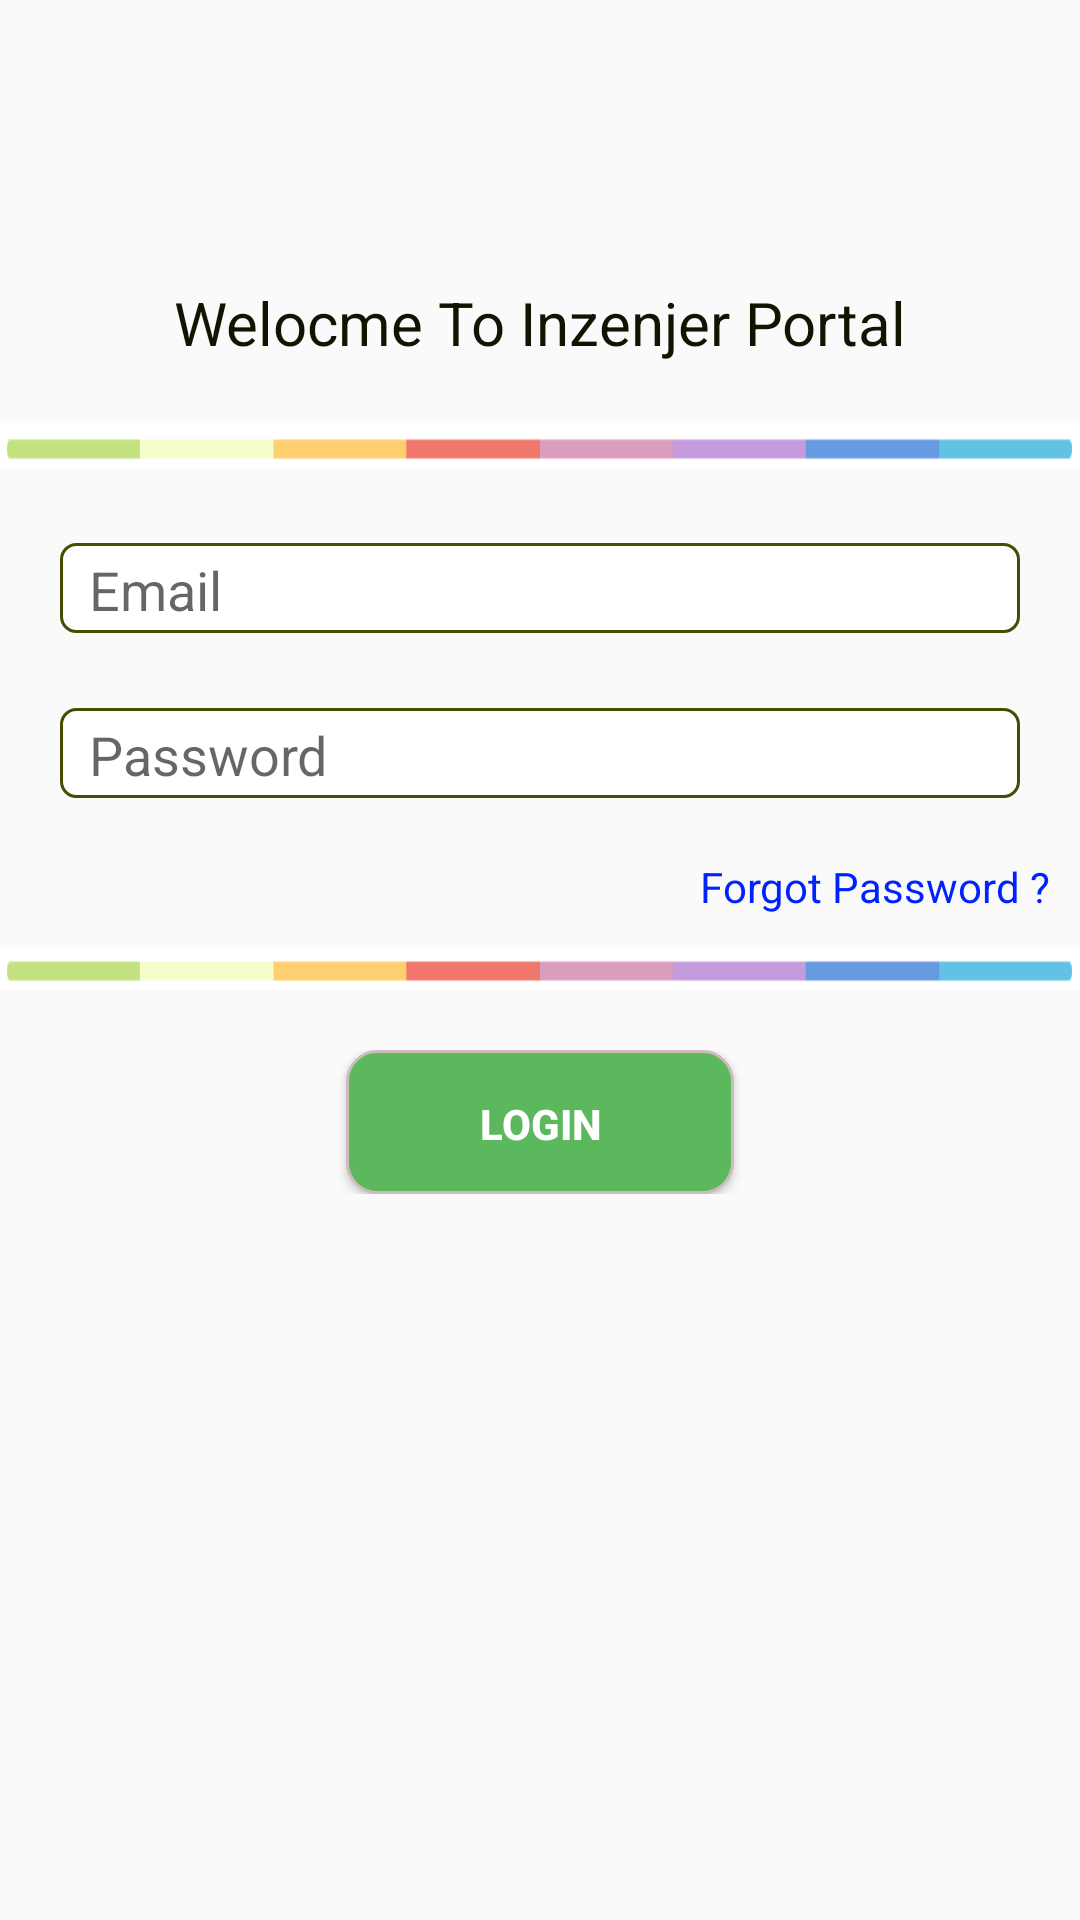

Produce the Android XML layout that renders to this screen, including the resource entries it uses.
<!-- AndroidManifest.xml: application theme AppTheme -->
<!-- res/layout/activity_app_main.xml -->
<?xml version="1.0" encoding="utf-8"?>
<RelativeLayout xmlns:android="http://schemas.android.com/apk/res/android"
    android:layout_width="match_parent"
    android:layout_height="match_parent">

    <LinearLayout
        android:layout_width="match_parent"
        android:layout_height="match_parent"
        android:orientation="vertical">

        <RelativeLayout
            android:layout_width="match_parent"
            android:layout_height="141dp">

            <TextView
                android:layout_width="wrap_content"
                android:layout_height="wrap_content"
                android:layout_alignParentBottom="true"
                android:layout_centerHorizontal="true"
                android:paddingBottom="20dp"
                android:text="Welocme To Inzenjer Portal"
                android:textColor="@color/black"
                android:textSize="20dp" />

        </RelativeLayout>

        <LinearLayout
            android:layout_width="match_parent"
            android:layout_height="match_parent"
            android:layout_weight=".2"
            android:orientation="vertical">

            <View
                android:id="@+id/color"
                android:layout_width="fill_parent"
                android:layout_height="15dp"
                android:background="@drawable/capture" />

            <EditText
                android:id="@+id/email_username"
                android:layout_width="match_parent"
                android:layout_height="30dp"
                android:layout_marginLeft="20dp"
                android:layout_marginRight="20dp"
                android:layout_marginTop="25dp"
                android:background="@drawable/roundedn"
                android:hint="  Email" />

            <EditText
                android:id="@+id/passwordid"
                android:layout_width="match_parent"
                android:layout_height="30dp"
                android:layout_marginLeft="20dp"
                android:layout_marginRight="20dp"
                android:layout_marginTop="25dp"
                android:background="@drawable/roundedn"
                android:hint="  Password" />


            <TextView
                android:id="@+id/forgetpossword"
                android:layout_width="wrap_content"
                android:layout_height="wrap_content"
                android:layout_gravity="right"
                android:layout_marginRight="10dp"
                android:layout_marginTop="20dp"
                android:text="Forgot Password ?"
                android:textColor="#0022ff" />

            <View
                android:layout_width="fill_parent"
                android:layout_height="15dp"
                android:layout_marginTop="10dp"
                android:background="@drawable/capture" />

            <RelativeLayout
                android:layout_width="match_parent"
                android:layout_height="wrap_content"
                android:layout_marginTop="20dp">

                <Button
                    android:id="@+id/loginid"
                    android:layout_width="wrap_content"
                    android:layout_height="wrap_content"
                    android:layout_centerInParent="true"
                    android:background="@drawable/roundedbt"
                    android:text="             Login             "
                    android:textColor="#ffffff"
                    android:textStyle="bold" />
            </RelativeLayout>
        </LinearLayout>

        <LinearLayout
            android:layout_width="match_parent"
            android:layout_height="match_parent"
            android:layout_weight=".4">

        </LinearLayout>
    </LinearLayout>
</RelativeLayout>
<!-- resources referenced by this layout -->
<resources>
  <color name="black">#121301</color>
  <!-- drawable capture: png bitmap (drawable, 637 bytes) -->
  <!-- drawable roundedbt (drawable) -->
  <?xml version="1.0" encoding="utf-8"?>
  <shape xmlns:android="http://schemas.android.com/apk/res/android" >
      <stroke
          android:width="1dp"
          android:color="#ccbcbc" />
  
      <solid
          android:color="#5cb85c"></solid>
      <padding
          android:left="1dp"
          android:right="1dp"
          android:top="1dp" />
  
      <corners android:radius="10dp" />
  </shape>
  <!-- drawable roundedn (drawable) -->
  <?xml version="1.0" encoding="utf-8"?>
  <shape xmlns:android="http://schemas.android.com/apk/res/android" >
      <stroke
          android:width="1dp"
          android:color="#474b03" />
  
      <solid
          android:color="#ffffff"></solid>
      <padding
          android:left="1dp"
          android:right="1dp"
          android:top="1dp" />
  
      <corners android:radius="5dp" />
  </shape>
  <style name="AppTheme" parent="Theme.AppCompat.Light.DarkActionBar">
          
          <item name="colorPrimary">#1b0404</item>
          <item name="colorPrimaryDark">@color/colorPrimaryDark</item>
          <item name="colorAccent">@color/colorAccent</item>
      </style>
  <color name="colorPrimaryDark">#303F9F</color>
  <color name="colorAccent">#FF4081</color>
</resources>
